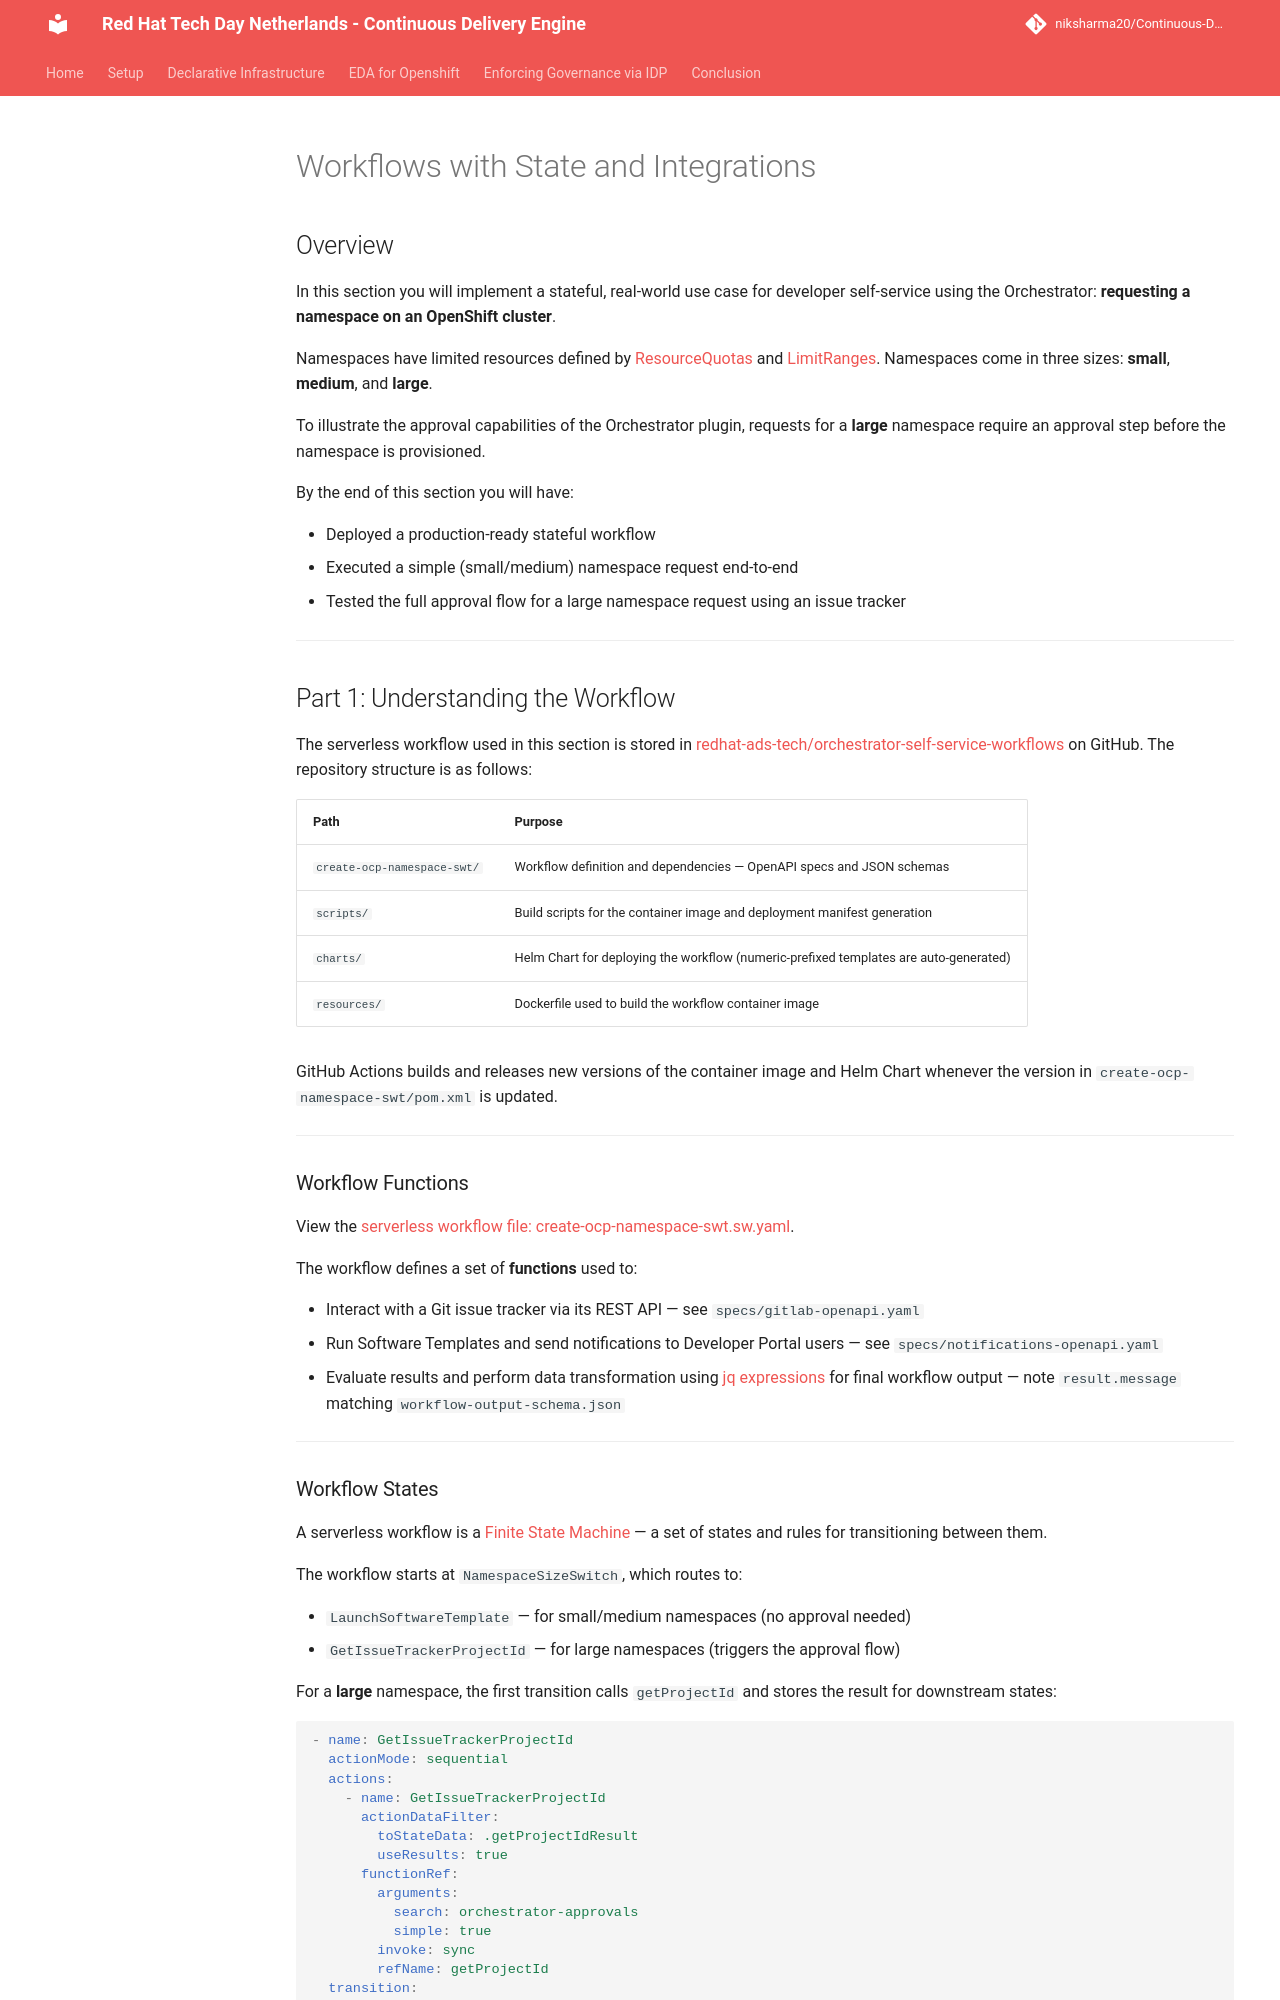

repository: niksharma20/Continuous-Delivery-Engine · page: content/modules/module_2/204_advance_workflow/index.html · generator: mkdocs

# Workflows with State and Integrations

## Overview

In this section you will implement a stateful, real-world use case for developer self-service using the Orchestrator: **requesting a namespace on an OpenShift cluster**.

Namespaces have limited resources defined by [ResourceQuotas](https://kubernetes.io/docs/concepts/policy/resource-quotas/) and [LimitRanges](https://kubernetes.io/docs/concepts/policy/limit-range/). Namespaces come in three sizes: **small**, **medium**, and **large**.

To illustrate the approval capabilities of the Orchestrator plugin, requests for a **large** namespace require an approval step before the namespace is provisioned.

By the end of this section you will have:

- Deployed a production-ready stateful workflow
- Executed a simple (small/medium) namespace request end-to-end
- Tested the full approval flow for a large namespace request using an issue tracker

-----

## Part 1: Understanding the Workflow

The serverless workflow used in this section is stored in [redhat-ads-tech/orchestrator-self-service-workflows](https://github.com/redhat-ads-tech/orchestrator-self-service-workflows) on GitHub. The repository structure is as follows:

|Path                       |Purpose                                                                              |
|---------------------------|-------------------------------------------------------------------------------------|
|`create-ocp-namespace-swt/`|Workflow definition and dependencies — OpenAPI specs and JSON schemas                |
|`scripts/`                 |Build scripts for the container image and deployment manifest generation             |
|`charts/`                  |Helm Chart for deploying the workflow (numeric-prefixed templates are auto-generated)|
|`resources/`               |Dockerfile used to build the workflow container image                                |

GitHub Actions builds and releases new versions of the container image and Helm Chart whenever the version in `create-ocp-namespace-swt/pom.xml` is updated.

-----

### Workflow Functions

View the [serverless workflow file: create-ocp-namespace-swt.sw.yaml](https://github.com/redhat-ads-tech/orchestrator-self-service-workflows/blob/main/create-ocp-namespace-swt/src/main/resources/create-ocp-namespace-swt.sw.yaml).

The workflow defines a set of **functions** used to:

- Interact with a Git issue tracker via its REST API — see `specs/gitlab-openapi.yaml`
- Run Software Templates and send notifications to Developer Portal users — see `specs/notifications-openapi.yaml`
- Evaluate results and perform data transformation using [jq expressions](https://jqlang.org/) for final workflow output — note `result.message` matching `workflow-output-schema.json`

-----
